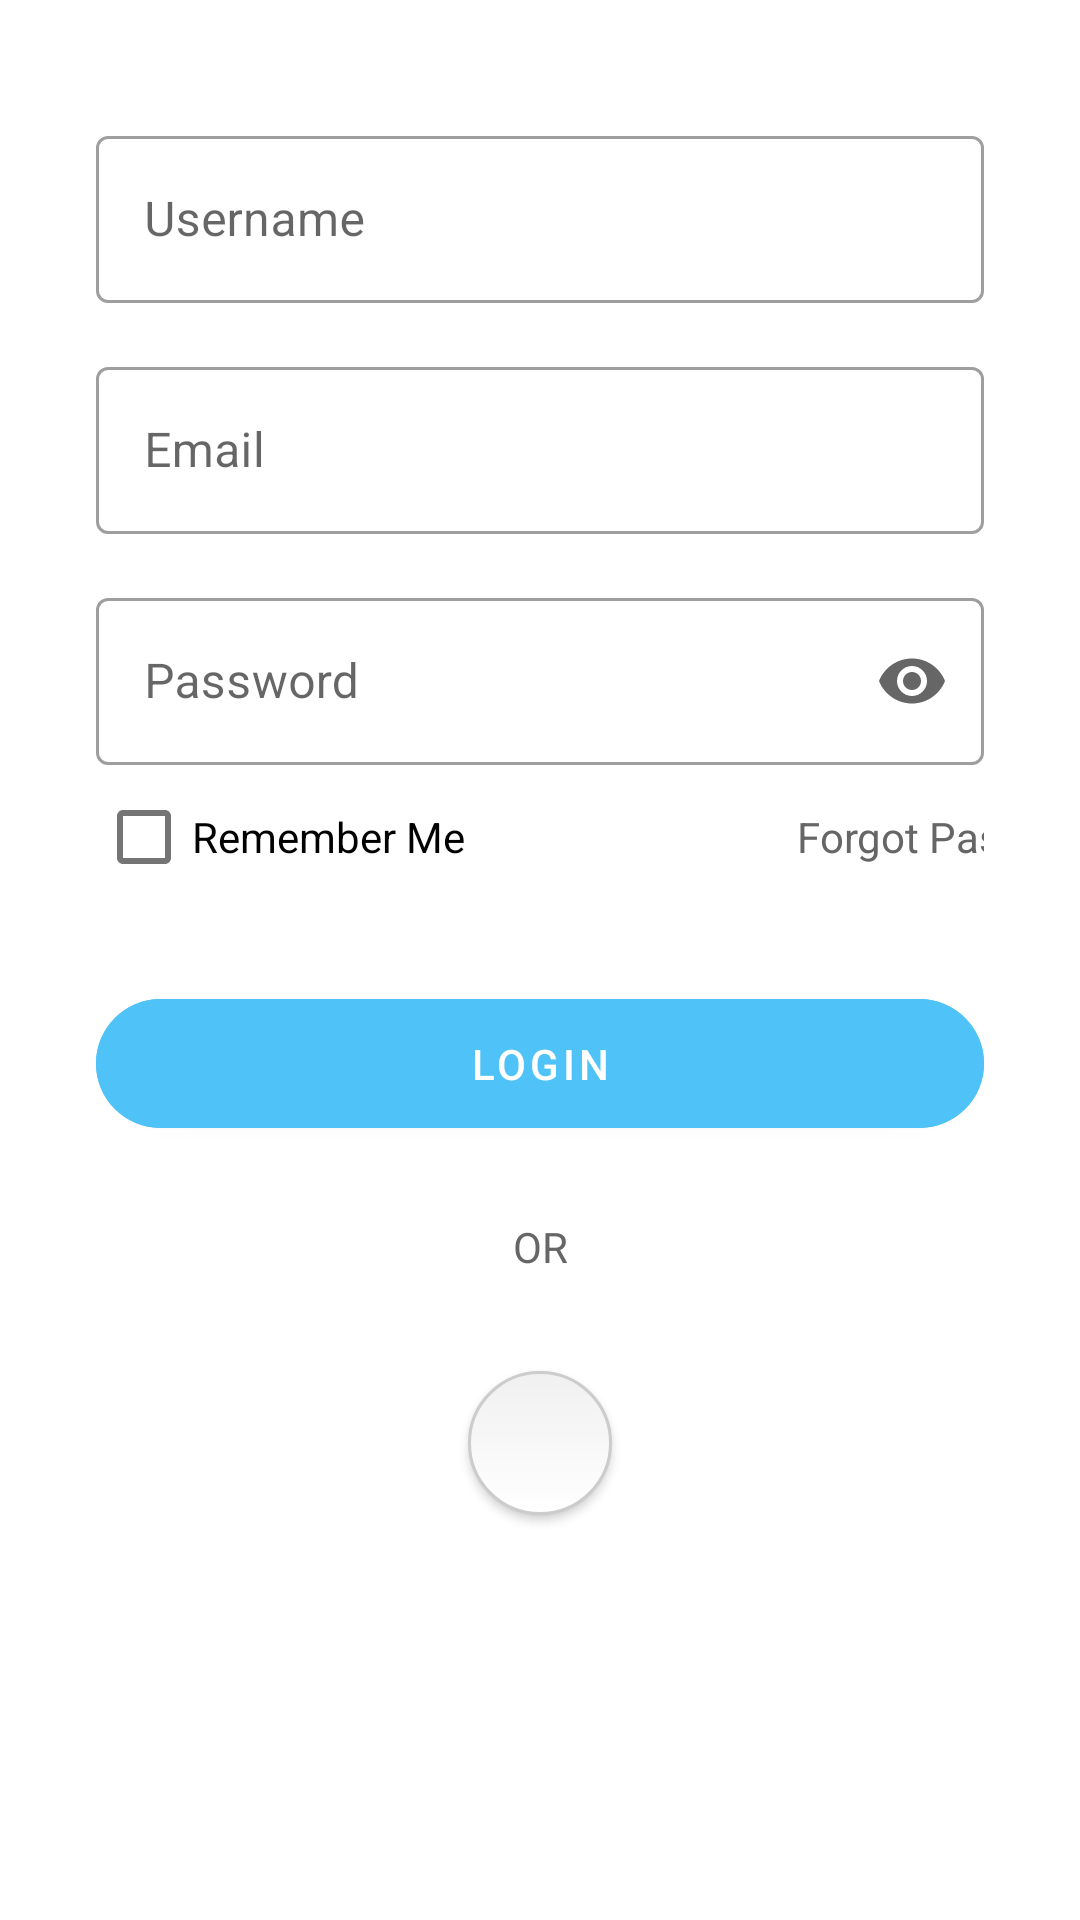

Write the Android layout XML for this screen, with the resource values it uses.
<!-- AndroidManifest.xml: application theme Theme.ReminderApp -->
<!-- res/layout/fragment_login.xml -->
<?xml version="1.0" encoding="utf-8"?>
<androidx.constraintlayout.widget.ConstraintLayout xmlns:android="http://schemas.android.com/apk/res/android"
    xmlns:app="http://schemas.android.com/apk/res-auto"
    xmlns:tools="http://schemas.android.com/tools"
    android:id="@+id/main"
    android:layout_width="match_parent"
    android:layout_height="match_parent"
    tools:context=".LoginFragment">

    <FrameLayout
        android:layout_width="match_parent"
        android:layout_height="match_parent">

        <ProgressBar
            android:id="@+id/progressBar"
            android:layout_width="wrap_content"
            android:layout_height="wrap_content"
            android:layout_gravity="center|top"
            android:visibility="gone" />


        <ScrollView
            android:layout_width="match_parent"
            android:layout_height="match_parent"
            android:fillViewport="true">

    <LinearLayout
        android:layout_width="match_parent"
        android:layout_height="match_parent"
        android:orientation="vertical"
        android:padding="32dp">



        <com.google.android.material.textfield.TextInputLayout
            android:layout_width="match_parent"
            android:layout_height="wrap_content"
            android:layout_marginTop="8dp"
            style="@style/Widget.MaterialComponents.TextInputLayout.OutlinedBox">

            <com.google.android.material.textfield.TextInputEditText
                android:id="@+id/usernameInput"
                android:layout_width="match_parent"
                android:layout_height="wrap_content"
                android:hint="Username"
                android:inputType="textPersonName"
                android:background="@drawable/rounded_edit_text" />
        </com.google.android.material.textfield.TextInputLayout>

        <com.google.android.material.textfield.TextInputLayout
            android:layout_width="match_parent"
            android:layout_height="wrap_content"
            android:layout_marginTop="16dp"
            style="@style/Widget.MaterialComponents.TextInputLayout.OutlinedBox">

            <com.google.android.material.textfield.TextInputEditText
                android:id="@+id/emailInput"
                android:layout_width="match_parent"
                android:layout_height="wrap_content"
                android:hint="Email"
                android:inputType="textEmailAddress"
                android:background="@drawable/rounded_edit_text" />
        </com.google.android.material.textfield.TextInputLayout>

        <com.google.android.material.textfield.TextInputLayout
            android:layout_width="match_parent"
            android:layout_height="wrap_content"
            android:layout_marginTop="16dp"
            style="@style/Widget.MaterialComponents.TextInputLayout.OutlinedBox">


    </com.google.android.material.textfield.TextInputLayout>

        <com.google.android.material.textfield.TextInputLayout
            android:id="@+id/passwordInputLayout"
            android:layout_width="match_parent"
            android:layout_height="wrap_content"
            app:endIconMode="password_toggle"
            style="@style/Widget.MaterialComponents.TextInputLayout.OutlinedBox">

            <com.google.android.material.textfield.TextInputEditText
                android:id="@+id/passwordInput"
                android:layout_width="match_parent"
                android:layout_height="wrap_content"
                android:background="@drawable/rounded_edit_text"
                android:hint="Password"
                android:inputType="textPassword" />


        </com.google.android.material.textfield.TextInputLayout>

        <LinearLayout
            android:layout_width="347dp"
            android:layout_height="wrap_content"
            android:gravity="center|center_vertical"
            android:orientation="horizontal">

            <CheckBox
                android:id="@+id/rememberMeCheckbox"
                android:layout_width="wrap_content"
                android:layout_height="wrap_content"
                android:text="Remember Me" />

            <Space
                android:layout_width="0dp"
                android:layout_height="wrap_content"
                android:layout_weight="1" />

            <TextView
                android:id="@+id/forgotPassword"
                android:layout_width="wrap_content"
                android:layout_height="wrap_content"
                android:text="Forgot Password?"
                android:textColor="#666666" />
        </LinearLayout>

        <com.google.android.material.button.MaterialButton
            android:id="@+id/loginButton"
            android:layout_width="match_parent"
            android:layout_height="wrap_content"
            android:layout_marginTop="24dp"
            android:backgroundTint="@color/accent_blue_200"
            android:padding="12dp"
            android:text="LOGIN"
            android:textColor="#FFFFFF"
            app:cornerRadius="24dp" />

        <TextView
            android:layout_width="match_parent"
            android:layout_height="wrap_content"
            android:layout_marginTop="24dp"
            android:gravity="center"
            android:text="OR"
            android:textColor="#666666" />

        <LinearLayout
            android:layout_width="match_parent"
            android:layout_height="wrap_content"
            android:layout_marginTop="24dp"
            android:gravity="center"
            android:orientation="horizontal">

            <ImageButton
                android:id="@+id/googleLogin"
                android:layout_width="48dp"
                android:layout_height="48dp"
                android:layout_margin="8dp"
                android:elevation="2dp"
                android:background="@drawable/circle_button"
                android:contentDescription="Login with Google"
                android:src="@drawable/ic_google" />

        </LinearLayout>
    </LinearLayout>
        </ScrollView>
    </FrameLayout>

</androidx.constraintlayout.widget.ConstraintLayout>
<!-- resources referenced by this layout -->
<resources>
  <color name="accent_blue_200">#4FC3F7</color>
  <!-- drawable circle_button (drawable) -->
  <?xml version="1.0" encoding="utf-8"?>
  <shape xmlns:android="http://schemas.android.com/apk/res/android"
      android:shape="oval">
      <gradient
          android:startColor="#FFFFFF"
          android:endColor="#F0F0F0"
          android:angle="90" />
  
      <stroke
          android:width="1dp"
          android:color="#CCCCCC"/>
  
      <size
          android:width="100dp"
          android:height="100dp"/>
  </shape>
  <style name="Theme.ReminderApp" parent="Theme.MaterialComponents.DayNight.DarkActionBar">
          
          <item name="colorPrimary">@color/blue_500</item>
          <item name="colorPrimaryVariant">@color/blue_700</item>
          <item name="colorOnPrimary">@color/white</item>
          
          <item name="colorSecondary">@color/accent_blue_200</item>
          <item name="colorSecondaryVariant">@color/accent_blue_700</item>
          <item name="colorOnSecondary">@color/dark_text</item>
          
          <item name="android:statusBarColor">?attr/colorPrimaryVariant</item>
  
          
          <item name="android:colorBackground">@color/white</item>
          <item name="colorSurface">@color/white</item>
          <item name="colorOnBackground">@color/black</item>
          <item name="colorOnSurface">@color/black</item>
  
          
          <item name="android:textColorPrimary">@color/reminder_text_primary</item>
          <item name="android:textColorSecondary">@color/reminder_text_secondary</item>
  
          
          <item name="reminderBackgroundColor">@color/reminder_background_start</item>
          <item name="reminderTextColorPrimary">@color/reminder_text_primary</item>
          <item name="reminderTextColorSecondary">@color/reminder_text_secondary</item>
          <item name="reminderChipBackground">@color/reminder_chip_background</item>
      </style>
  <color name="blue_500">#2196F3</color>
  <color name="blue_700">#1976D2</color>
  <color name="white">#FFFFFFFF</color>
  <color name="accent_blue_700">#0288D1</color>
  <color name="dark_text">#212121</color>
  <color name="black">#FF000000</color>
  <color name="reminder_text_primary">#333333</color>
  <color name="reminder_text_secondary">#666666</color>
  <color name="reminder_background_start">#FFFFFF</color>
  <color name="reminder_chip_background">#E0E0E0</color>
</resources>
